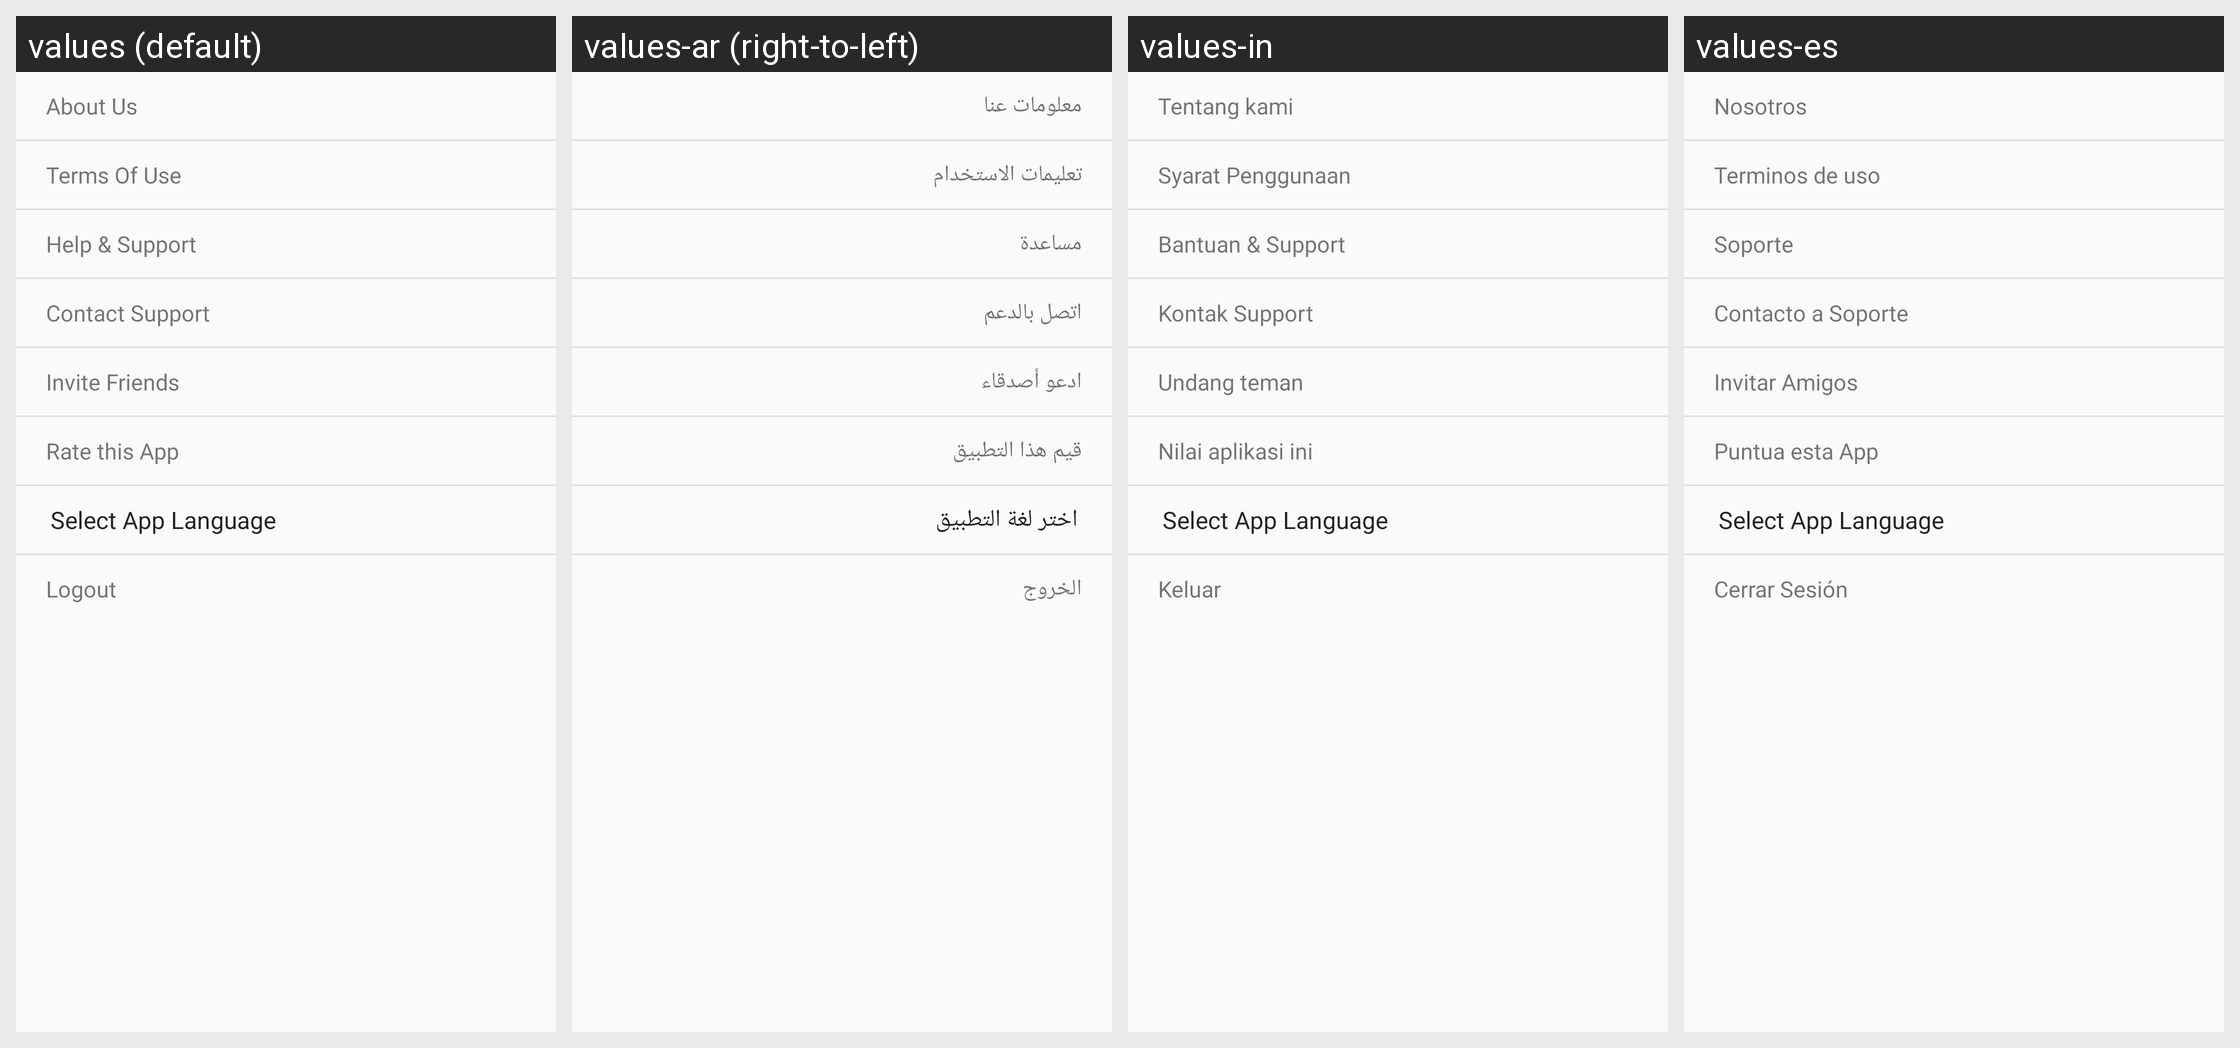

Locale-by-locale string values for the Android screen shown in this grid:
Android screen res/layout/activity_settings.xml rendered under 4 locales, left to right: values (default), values-ar (right-to-left), values-in, values-es. Device: Nexus 5 (rendered at 1080×1920; each locale shown at half size, 540×960, under a caption strip naming it); theme AppTheme.
Strings drawn on this screen, with the default value and each locale's value (text and hints the layout hard-codes, and strings that could not be matched under every locale, appear in the picture but are not listed):

title_about_us
  values: About Us
  values-ar: معلومات عنا
  values-in: Tentang kami
  values-es: Nosotros

title_terms_of_use
  values: Terms Of Use
  values-ar: تعليمات الاستخدام
  values-in: Syarat Penggunaan
  values-es: Terminos de uso

title_help_amp_support
  values: Help & Support
  values-ar: مساعدة
  values-in: Bantuan & Support
  values-es: Soporte

title_contact_support
  values: Contact Support
  values-ar: اتصل بالدعم
  values-in: Kontak Support
  values-es: Contacto a Soporte

title_invite
  values: Invite Friends
  values-ar: ادعو أصدقاء
  values-in: Undang teman
  values-es: Invitar Amigos

title_rate
  values: Rate this App
  values-ar: قيم هذا التطبيق
  values-in: Nilai aplikasi ini
  values-es: Puntua esta App

title_logout
  values: Logout
  values-ar: الخروج
  values-in: Keluar
  values-es: Cerrar Sesión
